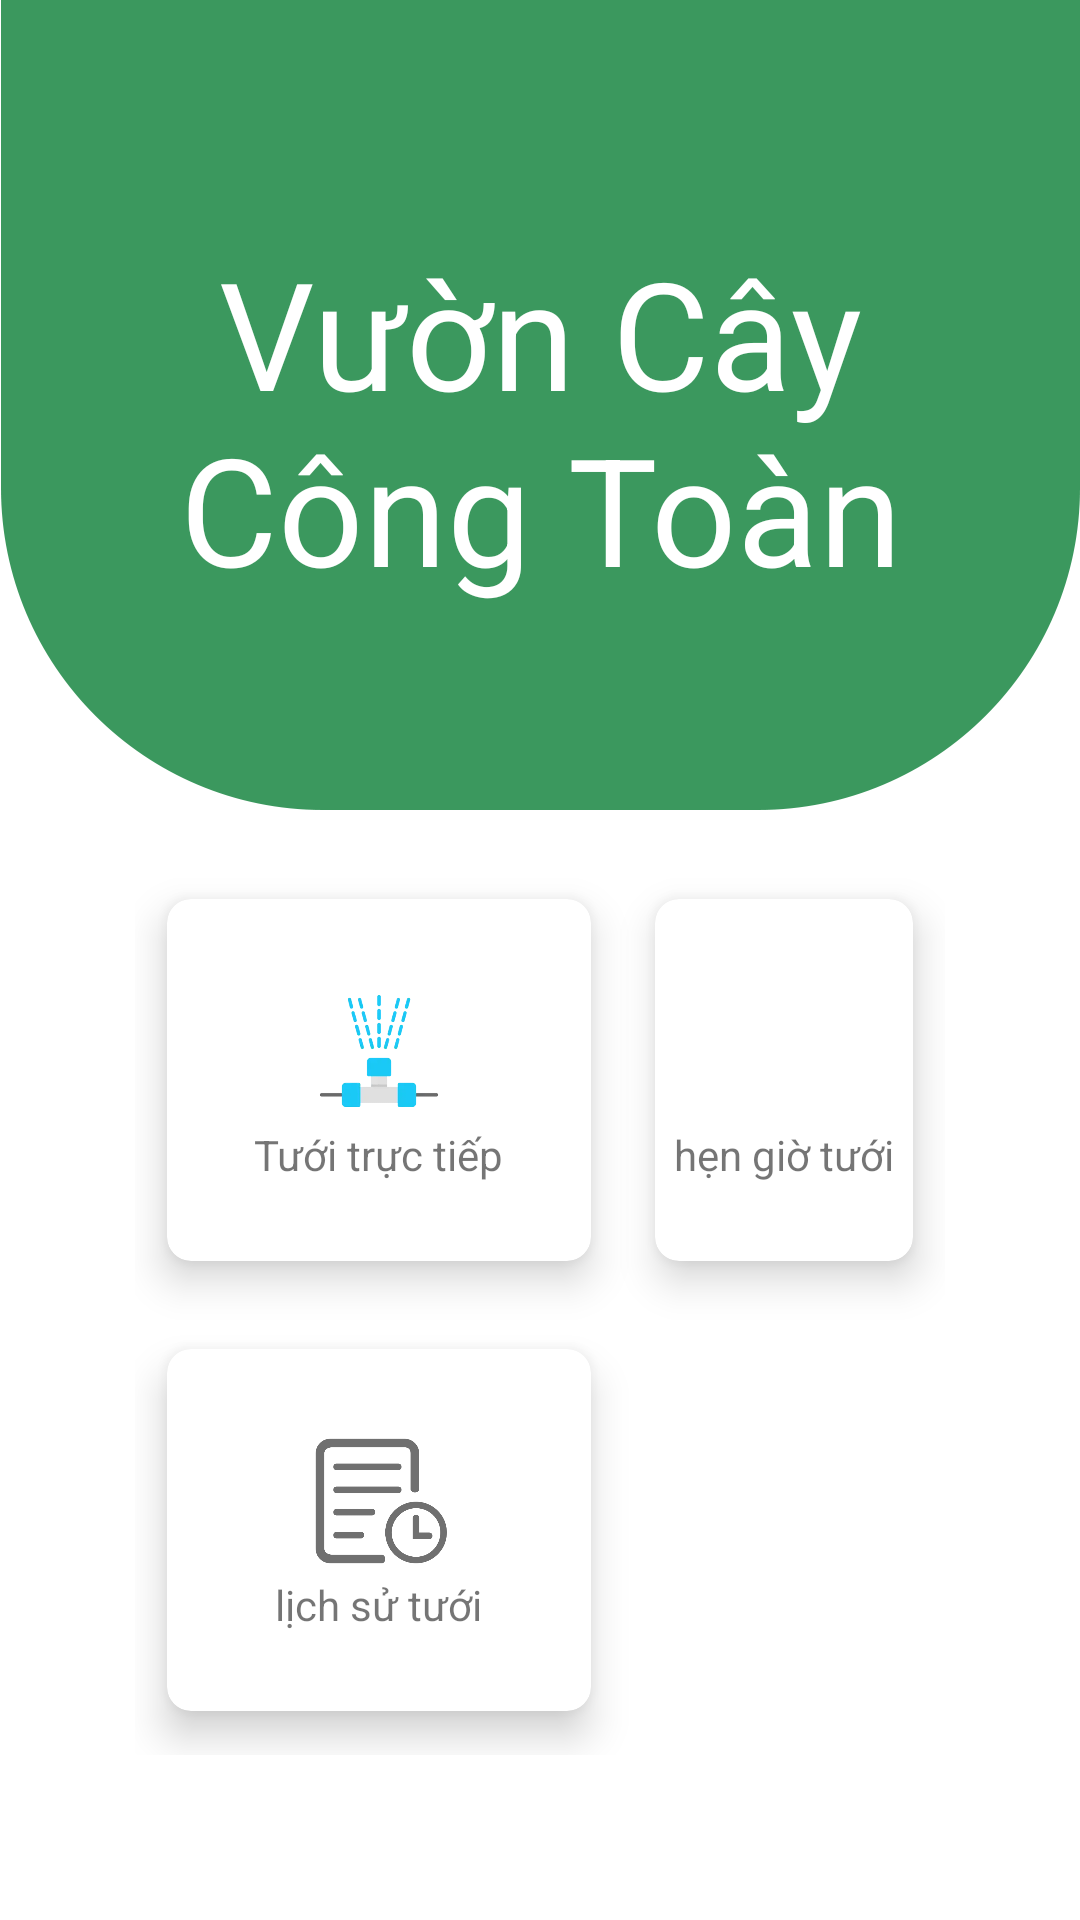

Android layout source for this screen:
<!-- AndroidManifest.xml: application theme Theme.TuoiCay -->
<!-- res/layout/activity_home.xml -->
<?xml version="1.0" encoding="utf-8"?>
<androidx.constraintlayout.widget.ConstraintLayout xmlns:android="http://schemas.android.com/apk/res/android"
    xmlns:tools="http://schemas.android.com/tools"
    xmlns:app="http://schemas.android.com/apk/res-auto"
    android:layout_width="match_parent"
    android:layout_height="match_parent"
    android:id="@+id/main"
    android:background="#EEEEEE">
    <LinearLayout
        android:layout_width="wrap_content"
        android:layout_height="match_parent"
        android:background="@drawable/home"
        android:orientation="vertical"
        tools:ignore="MissingConstraints">
        <RelativeLayout
            android:layout_width="match_parent"
            android:layout_height="200dp"
            android:layout_marginTop="40dp">


            <TextView
                android:id="@+id/textView"
                android:layout_width="wrap_content"
                android:layout_height="wrap_content"
                android:layout_marginStart="200px"
                android:text="Vườn Cây Công Toàn"
                android:textColor="#FFFFFF"
                android:textSize="150px"
                android:gravity="center"
                android:layout_centerInParent="true"
                android:layout_marginTop="50dp"
                />


        </RelativeLayout>
        <GridLayout
        android:layout_width="match_parent"
        android:layout_height="wrap_content"
        android:layout_margin="20dp"
        android:layout_marginTop="10dp"
        android:columnCount="2"
        android:rowCount="2"
        android:padding="25dp"
        >

            <androidx.cardview.widget.CardView
                android:layout_width="wrap_content"
                android:layout_height="150dp"
                android:layout_row="0"
                android:layout_rowWeight="1"
                android:layout_column="0"
                android:layout_columnWeight="1"
                android:layout_gravity="fill"
                app:cardCornerRadius="8dp"
                app:cardElevation="8dp"
                android:clickable="true"
                android:focusable="true"
                android:foreground="?attr/selectableItemBackground"
                app:cardUseCompatPadding="true"
                android:id="@+id/btn_tuoilive">

                <LinearLayout
                    android:layout_width="wrap_content"
                    android:layout_height="wrap_content"
                    android:layout_gravity="center_horizontal|center_vertical"
                    android:gravity="center"
                    android:orientation="vertical">

                    <ImageView
                        android:layout_width="50dp"
                        android:layout_height="50dp"
                        android:src="@drawable/pngtree" />

                    <TextView
                        android:layout_width="wrap_content"
                        android:layout_height="wrap_content"
                        android:text="Tưới trực tiếp" />
                </LinearLayout>
            </androidx.cardview.widget.CardView>

            <androidx.cardview.widget.CardView
                android:layout_width="wrap_content"
                android:layout_height="wrap_content"
                android:layout_row="0"
                android:layout_rowWeight="1"
                android:layout_column="1"
                android:layout_columnWeight="1"
                android:layout_gravity="fill"
                app:cardCornerRadius="8dp"
                app:cardElevation="8dp"
                android:clickable="true"
                android:focusable="true"
                android:foreground="?attr/selectableItemBackground"
                app:cardUseCompatPadding="true"
                android:id="@+id/btn_tuoitime">

            <LinearLayout
                android:layout_width="wrap_content"
                android:layout_height="wrap_content"
                android:layout_gravity="center_horizontal|center_vertical"
                android:gravity="center"
                android:orientation="vertical">

                <ImageView
                    android:layout_width="50dp"
                    android:layout_height="50dp"
                    android:src="@drawable/calendar_icon_vector" />

                <TextView
                    android:layout_width="wrap_content"
                    android:layout_height="wrap_content"
                    android:text="hẹn giờ tưới" />
            </LinearLayout>
            </androidx.cardview.widget.CardView>

            <androidx.cardview.widget.CardView
                android:layout_width="150dp"
                android:layout_height="150dp"
                android:layout_row="1"
                android:layout_rowWeight="1"
                android:layout_column="0"
                android:layout_columnWeight="1"
                android:layout_gravity="fill"
                app:cardCornerRadius="8dp"
                app:cardElevation="8dp"
                android:clickable="true"
                android:focusable="true"
                android:foreground="?attr/selectableItemBackground"
                app:cardUseCompatPadding="true"
                android:id="@+id/btn_lichsu">

                <LinearLayout
                    android:layout_width="wrap_content"
                    android:layout_height="wrap_content"
                    android:layout_gravity="center_horizontal|center_vertical"
                    android:gravity="center"
                    android:orientation="vertical">

                    <ImageView
                        android:layout_width="50dp"
                        android:layout_height="50dp"
                        android:src="@drawable/historical_data" />

                    <TextView
                        android:layout_width="wrap_content"
                        android:layout_height="wrap_content"
                        android:text="lịch sử tưới" />
                </LinearLayout>
            </androidx.cardview.widget.CardView>
        </GridLayout>
    </LinearLayout>
</androidx.constraintlayout.widget.ConstraintLayout>
<!-- resources referenced by this layout -->
<resources>
  <!-- drawable historical_data: png bitmap (drawable, 13251 bytes) -->
  <!-- drawable home: png bitmap (drawable, 20539 bytes) -->
  <!-- drawable pngtree: png bitmap (drawable, 46701 bytes) -->
  <style name="Theme.TuoiCay" parent="Theme.MaterialComponents.DayNight.NoActionBar">
          
          <item name="colorPrimary">@color/purple_500</item>
          <item name="colorPrimaryVariant">@color/purple_700</item>
          <item name="colorOnPrimary">@color/white</item>
          
          <item name="colorSecondary">@color/teal_200</item>
          <item name="colorSecondaryVariant">@color/teal_700</item>
          <item name="colorOnSecondary">@color/black</item>
          
          <item name="android:statusBarColor">?attr/colorPrimaryVariant</item>
          
      </style>
  <!-- not gathered from this repository: default colours our renderer supplied (Android Studio template values) -->
  <color name="purple_500">#FF6200EE</color>
  <color name="purple_700">#FF3700B3</color>
  <color name="teal_200">#FF03DAC5</color>
  <color name="teal_700">#FF018786</color>
  <color name="black">#FF000000</color>
  <color name="white">#FFFFFFFF</color>
</resources>
